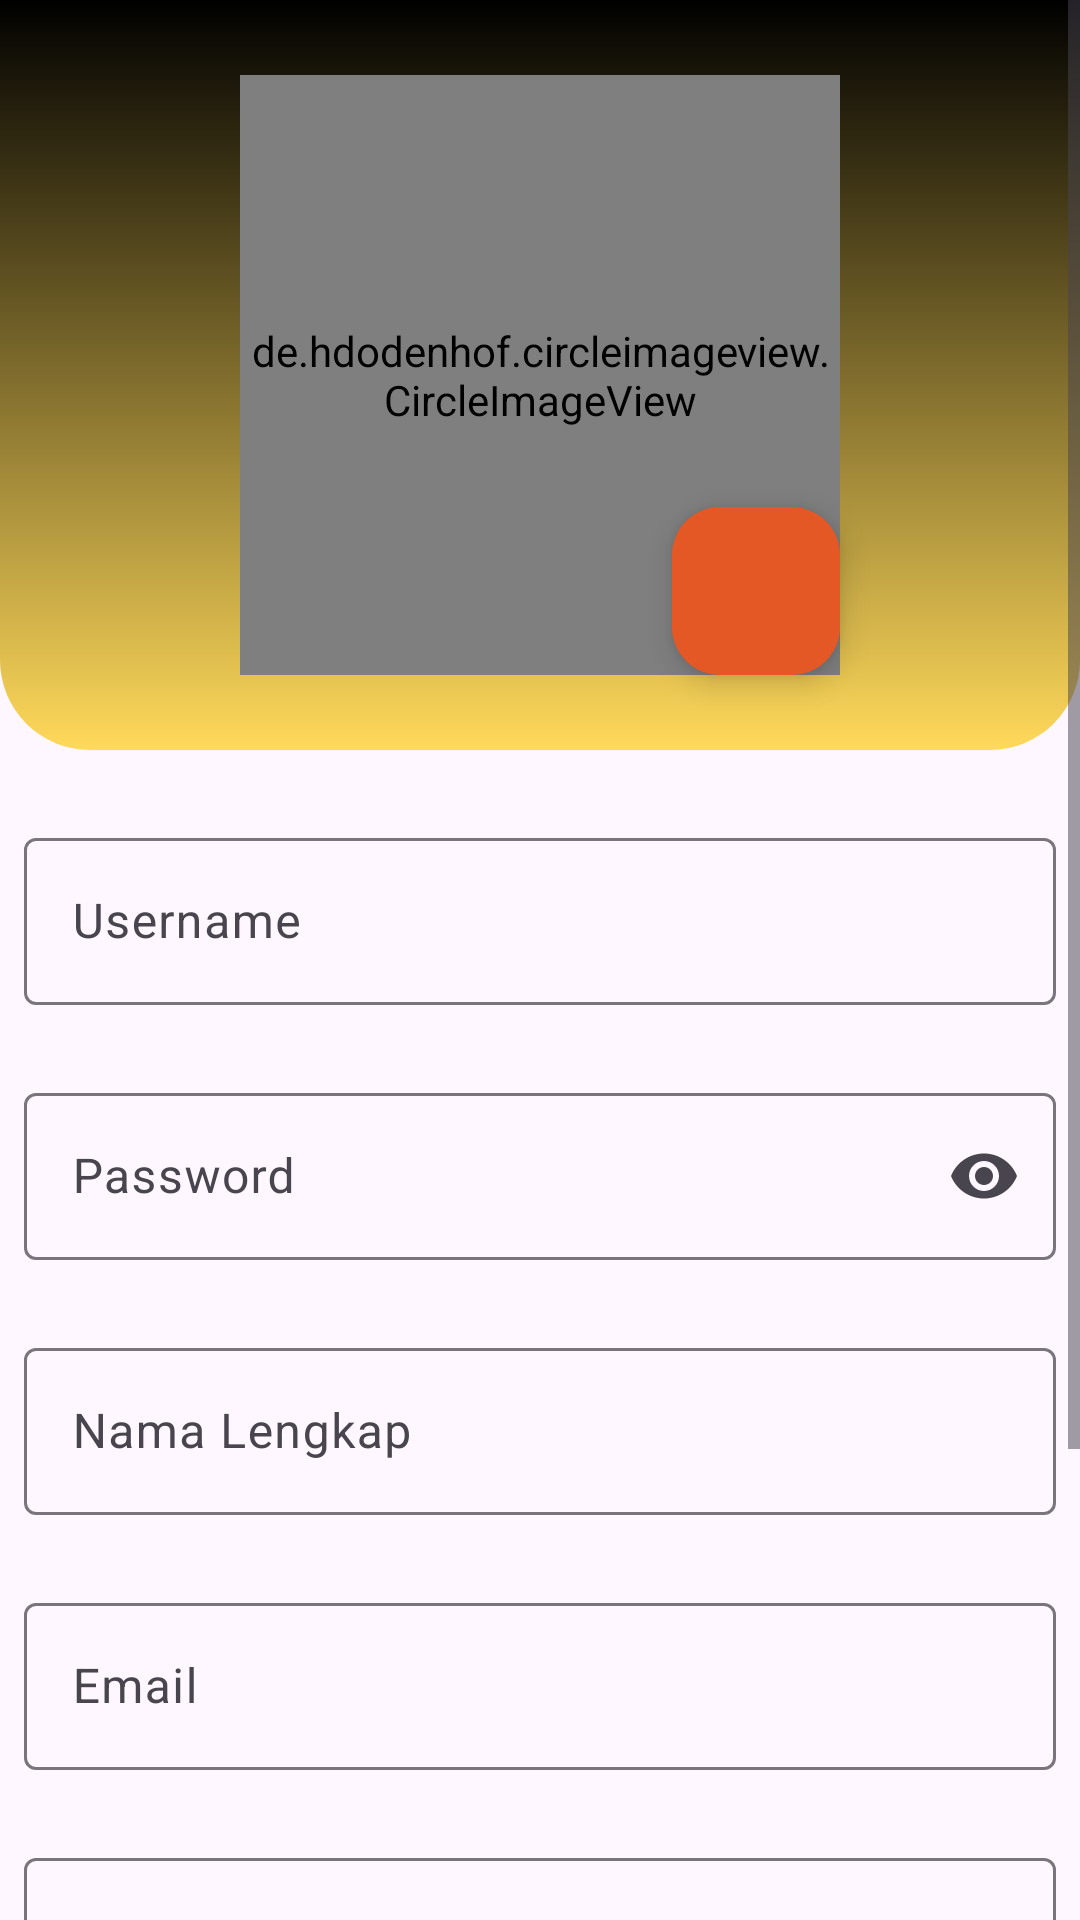

Reconstruct the res/layout file that produces this screen, plus the resources it refers to.
<!-- AndroidManifest.xml: application theme Theme.ArsipSurat -->
<!-- res/layout/activity_edit_profile.xml -->
<?xml version="1.0" encoding="utf-8"?>
<ScrollView
    xmlns:android="http://schemas.android.com/apk/res/android"
    xmlns:app="http://schemas.android.com/apk/res-auto"
    xmlns:tools="http://schemas.android.com/tools"
    android:layout_width="match_parent"
    android:layout_height="match_parent"
    tools:context=".ui.profile.EditProfileActivity">
    
    <LinearLayout
        android:layout_width="match_parent"
        android:layout_height="wrap_content"
        android:orientation="vertical">

        <androidx.constraintlayout.widget.ConstraintLayout
            android:layout_width="match_parent"
            android:layout_height="250dp"
            android:background="@drawable/top_background">

            <de.hdodenhof.circleimageview.CircleImageView
                android:id="@+id/iv_profile"
                android:layout_width="200dp"
                android:layout_height="200dp"
                app:layout_constraintBottom_toBottomOf="parent"
                app:layout_constraintEnd_toEndOf="parent"
                app:layout_constraintStart_toStartOf="parent"
                app:layout_constraintTop_toTopOf="parent"
                tools:src="@color/white"/>

            <com.google.android.material.floatingactionbutton.FloatingActionButton
                android:id="@+id/btn_image_profile"
                android:layout_width="wrap_content"
                android:layout_height="wrap_content"
                android:src="@drawable/baseline_add_a_photo_24"
                app:layout_constraintBottom_toBottomOf="@+id/iv_profile"
                app:layout_constraintEnd_toEndOf="@+id/iv_profile" />
        </androidx.constraintlayout.widget.ConstraintLayout>

        <com.google.android.material.textfield.TextInputLayout
            android:layout_width="match_parent"
            android:layout_height="wrap_content"
            android:layout_marginBottom="8dp"
            android:layout_marginTop="16dp"
            android:padding="8dp">

            <EditText
                android:id="@+id/edt_username"
                android:layout_width="match_parent"
                android:layout_height="wrap_content"
                android:hint="@string/username"
                android:inputType="textCapSentences"
                android:maxLines="1"/>
        </com.google.android.material.textfield.TextInputLayout>

        <com.google.android.material.textfield.TextInputLayout
            android:layout_width="match_parent"
            android:layout_height="wrap_content"
            android:layout_marginBottom="8dp"
            android:padding="8dp"
            app:endIconMode="password_toggle">

            <EditText
                android:id="@+id/edt_password"
                android:layout_width="match_parent"
                android:layout_height="wrap_content"
                android:hint="@string/password"
                android:inputType="textPassword"
                android:maxLines="1"/>
        </com.google.android.material.textfield.TextInputLayout>

        <com.google.android.material.textfield.TextInputLayout
            android:layout_width="match_parent"
            android:layout_height="wrap_content"
            android:layout_marginBottom="8dp"
            android:padding="8dp">

            <EditText
                android:id="@+id/edt_nama_lengkap"
                android:layout_width="match_parent"
                android:layout_height="wrap_content"
                android:hint="@string/nama_lengkap"
                android:inputType="textCapSentences"
                android:maxLines="1"/>
        </com.google.android.material.textfield.TextInputLayout>

        <com.google.android.material.textfield.TextInputLayout
            android:layout_width="match_parent"
            android:layout_height="wrap_content"
            android:layout_marginBottom="8dp"
            android:padding="8dp">

            <EditText
                android:id="@+id/edt_email"
                android:layout_width="match_parent"
                android:layout_height="wrap_content"
                android:hint="@string/prompt_email"
                android:inputType="textEmailAddress"
                android:maxLines="1"/>
        </com.google.android.material.textfield.TextInputLayout>

        <com.google.android.material.textfield.TextInputLayout
            android:layout_width="match_parent"
            android:layout_height="wrap_content"
            android:layout_marginBottom="8dp"
            android:padding="8dp">

            <EditText
                android:id="@+id/edt_no_hp"
                android:layout_width="match_parent"
                android:layout_height="wrap_content"
                android:hint="@string/no_hp"
                android:inputType="number"
                android:maxLines="1"/>
        </com.google.android.material.textfield.TextInputLayout>

        <com.google.android.material.textfield.TextInputLayout
            android:layout_width="match_parent"
            android:layout_height="wrap_content"
            android:layout_marginBottom="8dp"
            android:padding="8dp">

            <EditText
                android:id="@+id/edt_bidang_pekerjaan"
                android:layout_width="match_parent"
                android:layout_height="wrap_content"
                android:hint="@string/bidang_pekerjaan"
                android:inputType="textCapSentences"
                android:maxLines="1"/>
        </com.google.android.material.textfield.TextInputLayout>

        <ProgressBar
            android:id="@+id/progress_bar"
            style="@style/Widget.AppCompat.ProgressBar.Horizontal"
            android:layout_width="match_parent"
            android:layout_height="wrap_content"
            android:max="100"
            android:progressBackgroundTint="@color/brown"
            android:layout_marginHorizontal="11dp"
            tools:progress="40" />

        <Button
            android:id="@+id/btn_submit"
            android:layout_width="match_parent"
            android:layout_height="wrap_content"
            android:layout_marginRight="8dp"
            android:layout_marginLeft="8dp"
            android:text="@string/submit"
            android:layout_gravity="center"
            android:layout_marginBottom="8dp"/>
    </LinearLayout>

</ScrollView >
<!-- resources referenced by this layout -->
<resources>
  <color name="brown">#C07F00</color>
  <color name="white">#FFFFFFFF</color>
  <!-- drawable top_background (drawable) -->
  <?xml version="1.0" encoding="utf-8"?>
  <selector xmlns:android="http://schemas.android.com/apk/res/android">
      <item>
          <shape android:shape="rectangle">
              <gradient android:angle="270" android:endColor="@color/yellow" android:startColor="@color/black" />
              <corners android:bottomLeftRadius="30dp" android:bottomRightRadius="30dp" />
          </shape>
      </item>
  </selector>
  <string name="bidang_pekerjaan">Bidang Pekerjaan</string>
  <string name="nama_lengkap">Nama Lengkap</string>
  <string name="no_hp">No Hp</string>
  <string name="password">Password</string>
  <string name="prompt_email">Email</string>
  <string name="submit">SUBMIT</string>
  <string name="username">Username</string>
  <style name="Theme.ArsipSurat" parent="Theme.Material3.DayNight">
          <item name="colorPrimary">#1B1A17</item>
          <item name="colorOnPrimary">#F0A500</item>
          <item name="colorPrimaryContainer">#E45826</item>
          <item name="colorOnPrimaryContainer">#E6D5B8</item>
  
          <item name="colorSecondary">#2C2D34</item>
          <item name="colorOnSecondary">#E94822</item>
          <item name="colorSecondaryContainer">#F2910A</item>
          <item name="colorOnSecondaryContainer">#EFD510</item>
  
          <item name="colorTertiary">#1A2634</item>
          <item name="colorOnTertiary">#203E5F</item>
          <item name="colorTertiaryContainer">#FFCC00</item>
          <item name="colorOnTertiaryContainer">#FEE5B1</item>
      </style>
  <color name="yellow">#FFD95A</color>
  <color name="black">#FF000000</color>
</resources>
